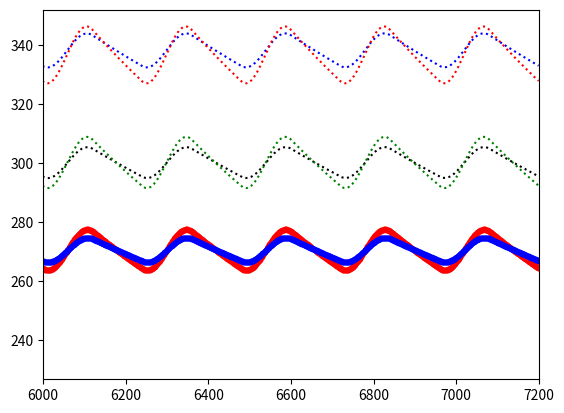

Python code for this plot:
import math as ma
import numpy as np
import matplotlib.pyplot as plt
#網格大小1*1*1km^3
#海、陸比熱
Co = 4200
Cl = 2500
#海、陸質量(暫時當做相等)(kg)
Mo=3e8
Ml=3e8
#空氣密度=1.293x（實際壓力/標準物理大氣壓）x（273.15/實際絕對溫度）

#模擬間隔
#t=int(input('interval(s) = '))
t=360

times=round(86400*30/t)
clock=np.arange(1.,times,1.)
#短波輻射(W/m2)
S=1366
#輻射入射角度(度)
theta=0
#地表接收輻射
Sr = 0
#反射率
a = 0.3
#常數
e=5.67e-8
#初始溫度(K)
Toa=np.arange(1.,times,1.)
Tla=np.arange(1.,times,1.)
To=np.arange(1.,times,1.)
Tl=np.arange(1.,times,1.)
Top0=np.arange(1.,times,1.)
Top1=np.arange(1.,times,1.)
Ta2=np.arange(1.,times,1.)
T2=270
T02=290
T12=290
T00=300.
T01=300.
T10=310.
T11=310.
#地表熱容量變化
dQo=0
dQl=0
dQoa=0
dqla=0
#對流公式:q=hA(Ta-Ts),5<h<25
ho=0.6
hl=1
h=5
Ao=1e6
Al=1e6

T0=round((S*(1-a)/(4*e))**0.25,2)
T1=round((S*(1-a)/(4*e))**0.25,2)
#模擬程式
for i in range(times):
    #計算入射角度
    Sr=S*ma.sin(2*ma.pi*theta/86400)
    if Sr<0:
        Sr=0
        S0=0
    else:
        S0=1366


    T02=round(((T00**4)/2+h*(T00-T02)/e/2)**0.25,4)
    #T02=round(((T00**4)/2+h*(T00-T02)/e/2-4*(T02-T12)/e/2)**0.25,4)
    T12=round(((T01**4)/2+h*(T01-T12)/e/2)**0.25,4)
    dQo = round(Sr*(1-a)*Ao-Ao*e*T10**4+Ao*e*T00**4-ho*(T10-T00)*Ao,4)*t#計算水域熱量變化(以初始溫度時為零)
    T00=round(((T10**4)/2+ho*(T10-T00)/e/2-h*(T00-T02)/e/2+(T02**4)/2)**0.25,4)#以熱量平恆計算水域上方大氣溫度
    
    T10+= round(dQo/Mo/Co,4) #以熱量變化計算水域溫度變化
    #dQoa+=round(e*Ao*(T10**4)+ho*Ao*(T10-T0)-2*e*Ao*T00**4,2)
    #T00+=round(dQoa/1e9/1.184/Co,2)
    

    
    
    dQl = round(Sr*(1-a)*Al-Al*e*T11**4+Al*e*T01**4-hl*(T11-T01)*Al,4)*t#計算陸地熱量變化(以初始溫度時為零)
    
    
    T01=round(((T11**4)/2+hl*(T11-T01)/e/2-h*(T01-T12)/e/2+(T12**4)/2)**0.25,4)#以熱量平恆計算陸地上方大氣溫度
    T11+= round(dQl/Ml/Cl,4)#以熱量變化計算陸地溫度變化
    #T02=(T02+T12)/2
    #T12=T02
    theta+=1*t
    Toa[i-1]=T00
    Tla[i-1]=T01
    To[i-1]=T10
    Tl[i-1]=T11
    Ta2[i-1]=T12
    Top0[i-1]=T02
print(Ta2)
    
plt.plot(clock,Toa,'k:')
plt.plot(clock,Tla,'g:')
plt.plot(clock,To,'b:')
plt.plot(clock,Tl,'r:')  
plt.plot(clock,Ta2,'r.')  
plt.plot(clock,Top0,'b.') 
plt.xlim([6000,times])
plt.show()
    

